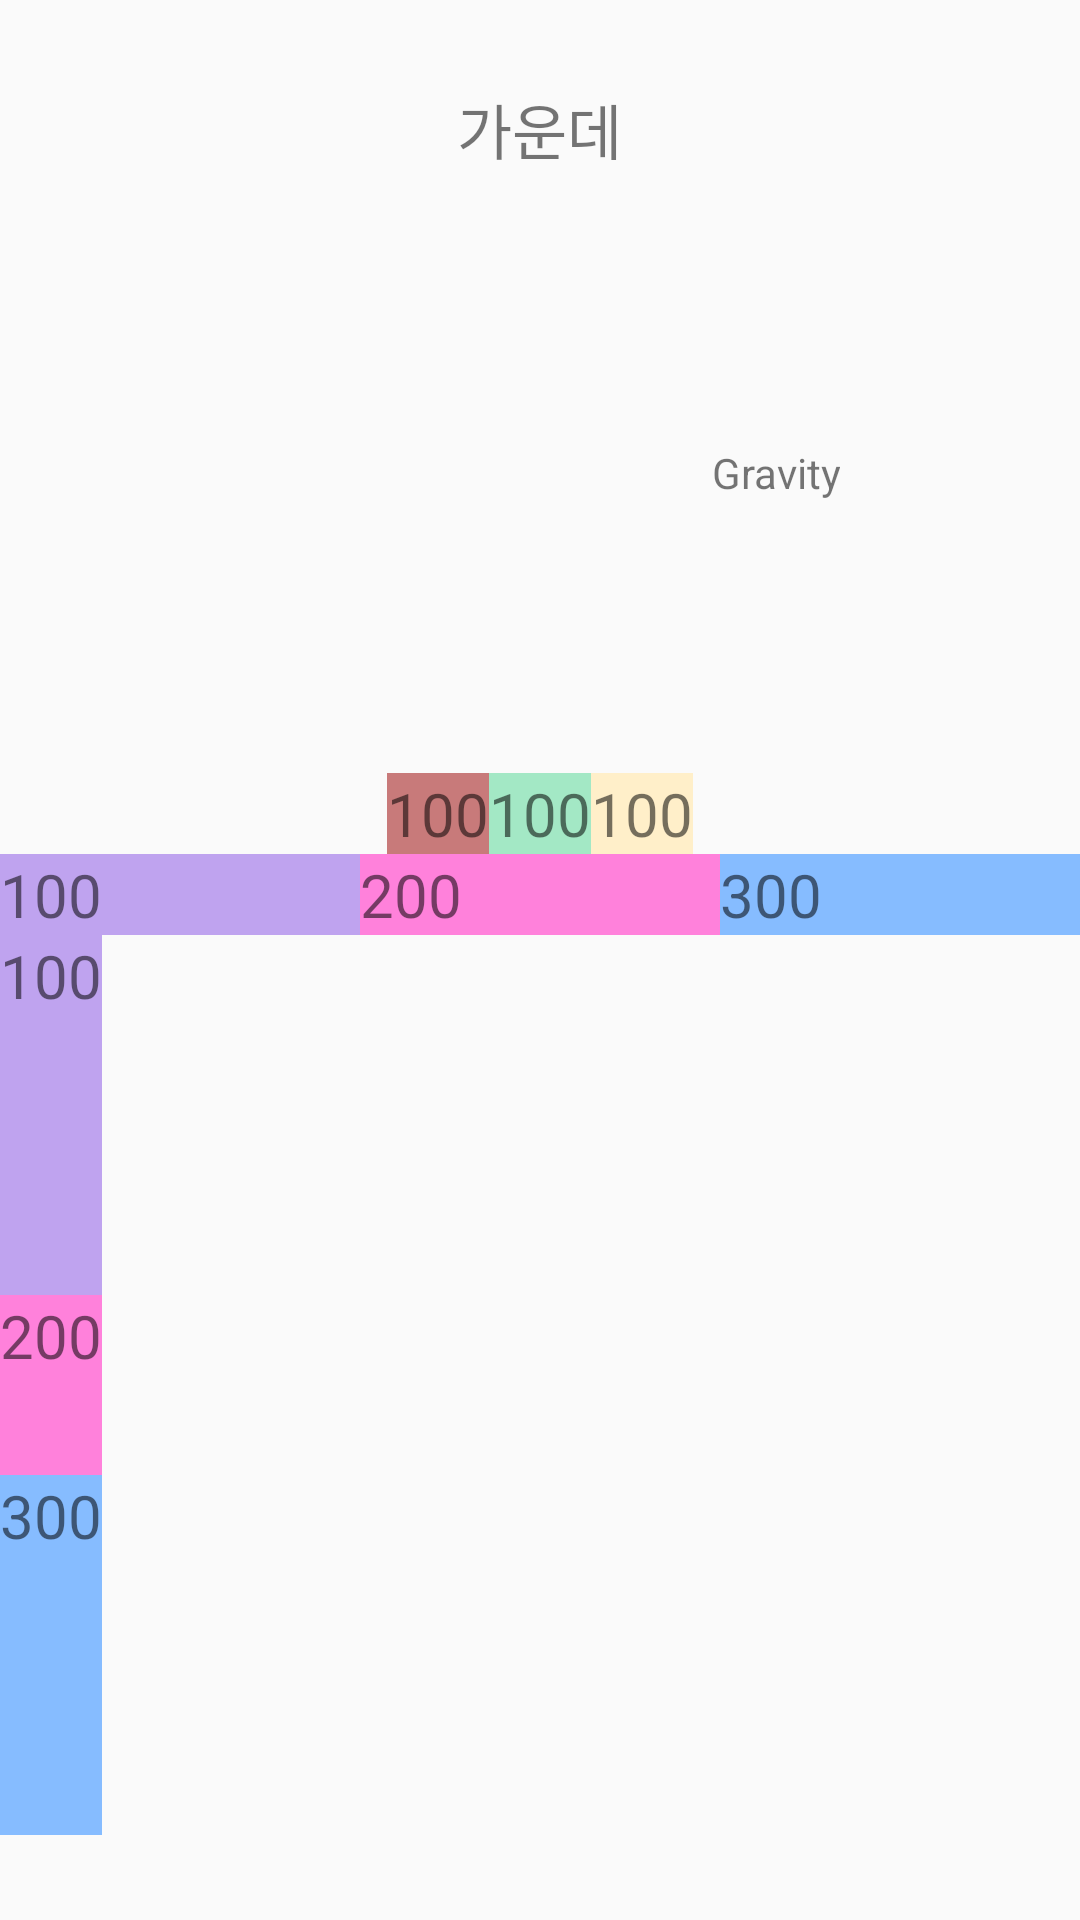

Reconstruct the res/layout file that produces this screen, plus the resources it refers to.
<!-- AndroidManifest.xml: application theme MyTheme -->
<!-- res/layout/linear_layout.xml -->
<?xml version="1.0" encoding="utf-8"?>
<LinearLayout
    xmlns:android="http://schemas.android.com/apk/res/android"
    android:layout_width="match_parent"
    android:layout_height="match_parent"
    android:gravity="center"
    android:orientation="vertical">

    <TextView
        android:layout_width="wrap_content"
        android:layout_height="wrap_content"
        android:text="가운데"
        android:textSize="20dp"/>

    <TextView
        android:layout_width="200dp"
        android:layout_height="200dp"
        android:gravity="right|center"
        android:text="Gravity"/>

    <LinearLayout
        android:layout_width="wrap_content"
        android:layout_height="wrap_content"
        android:orientation="horizontal">

        <TextView
            android:layout_width="wrap_content"
            android:layout_height="wrap_content"
            android:text="100"
            android:textSize="20dp"
            android:background="#C87A7A"/>

        <TextView
            android:layout_width="wrap_content"
            android:layout_height="wrap_content"
            android:text="100"
            android:textSize="20dp"
            android:background="#A3E8C5"/>

        <TextView
            android:layout_width="wrap_content"
            android:layout_height="wrap_content"
            android:text="100"
            android:textSize="20dp"
            android:background="#FFEFC9"/>
    </LinearLayout>

    <LinearLayout
        android:layout_width="match_parent"
        android:layout_height="wrap_content"

        android:orientation="horizontal">

        <TextView
            android:layout_weight="1"
            android:layout_width="0dp"
            android:layout_height="wrap_content"
            android:text="100"
            android:background="#BFA3EF"
            android:textSize="20dp"/>

        <TextView
            android:layout_weight="1"
            android:layout_width="0dp"
            android:layout_height="wrap_content"
            android:text="200"
            android:background="#FF81DB"
            android:textSize="20dp"/>

        <TextView
            android:layout_weight="1"
            android:layout_width="0dp"
            android:layout_height="wrap_content"
            android:text="300"
            android:background="#86BCFF"
            android:textSize="20dp"/>

    </LinearLayout>


    <LinearLayout
        android:layout_width="match_parent"
        android:layout_height="300dp"
        android:weightSum="5"
        android:orientation="vertical">
        <TextView
            android:layout_weight="2"
            android:layout_width="wrap_content"
            android:layout_height="0dp"
            android:text="100"
            android:background="#BFA3EF"
            android:textSize="20dp"/>

        <TextView
            android:layout_weight="1"
            android:layout_width="wrap_content"
            android:layout_height="0dp"
            android:text="200"
            android:background="#FF81DB"
            android:textSize="20dp"/>

        <TextView
            android:layout_weight="2"
            android:layout_width="wrap_content"
            android:layout_height="0dp"
            android:text="300"
            android:background="#86BCFF"
            android:textSize="20dp"/>
    </LinearLayout>
</LinearLayout>
<!-- resources referenced by this layout -->
<resources>
  <style name="MyTheme" parent="Theme.AppCompat.Light.DarkActionBar">
          
          <item name="colorPrimary">@color/colorWhite</item>
          <item name="colorPrimaryDark">@color/colorRed</item>
          <item name="colorAccent">@color/colorAccent</item>
  
          <item name="windowNoTitle">true</item>
      </style>
  <color name="colorWhite">#ffffff</color>
  <color name="colorRed">#FF0000</color>
  <color name="colorAccent">#03DAC5</color>
</resources>
